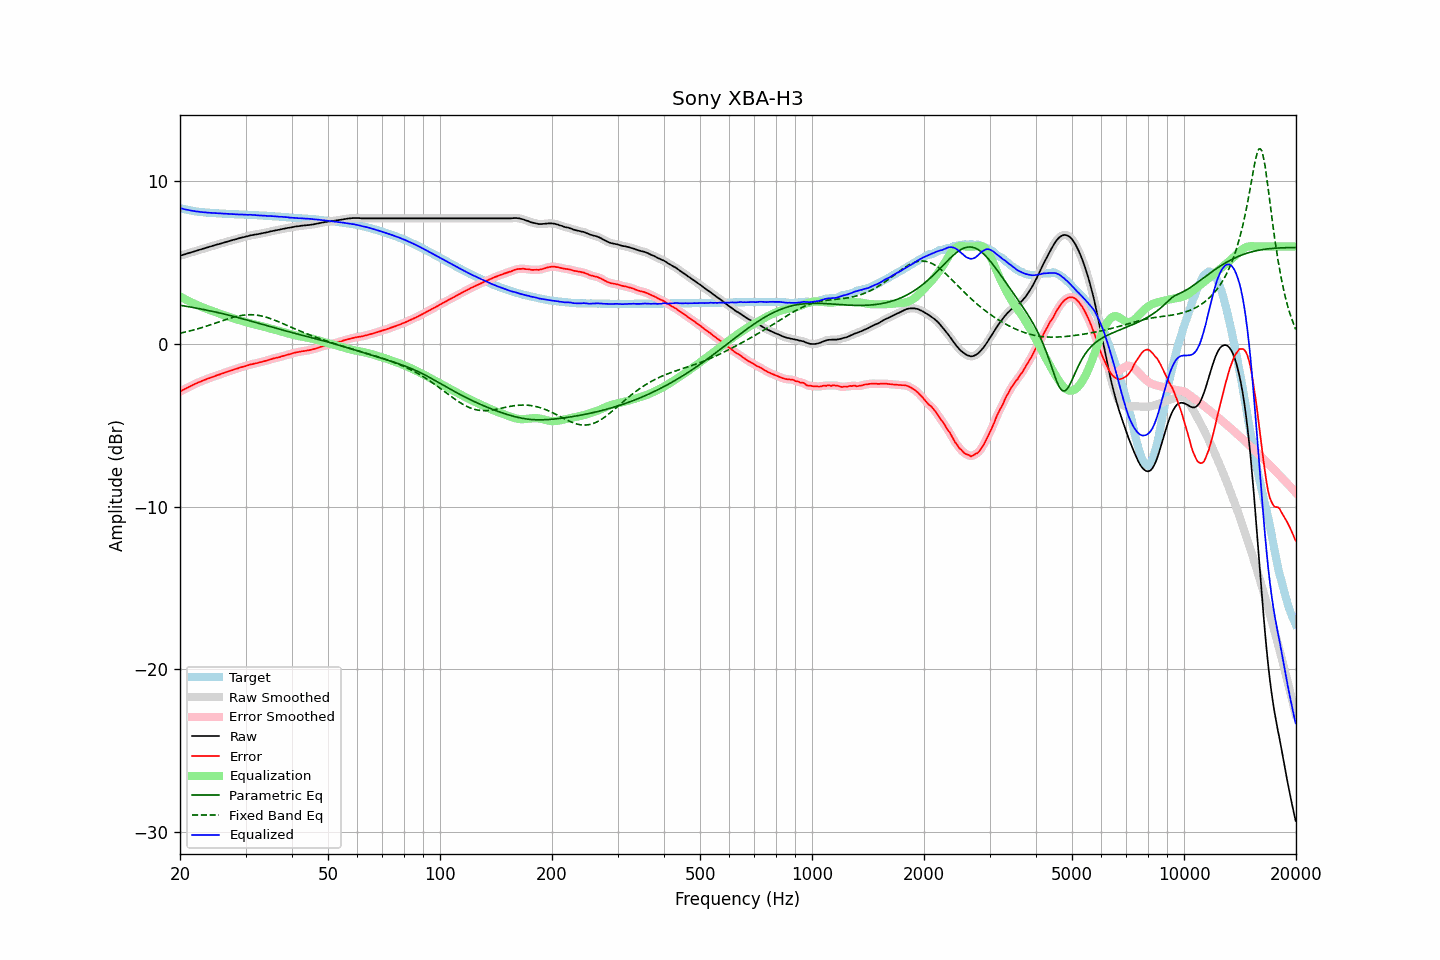

The data file committed next to this chart (first rows):
frequency, raw, error, smoothed, error_smoothed, equalization, parametric_eq, fixed_band_eq, equalized_raw, equalized_smoothed, target
20.00, 5.43, -2.93, 5.43, -2.93, 2.93, 2.39, 0.67, 8.36, 8.36, 8.36
20.20, 5.46, -2.87, 5.46, -2.87, 2.87, 2.37, 0.69, 8.33, 8.33, 8.33
20.40, 5.49, -2.82, 5.49, -2.82, 2.82, 2.35, 0.71, 8.31, 8.31, 8.31
20.61, 5.52, -2.77, 5.52, -2.77, 2.77, 2.34, 0.73, 8.29, 8.29, 8.29
20.81, 5.55, -2.72, 5.55, -2.72, 2.71, 2.32, 0.75, 8.27, 8.26, 8.27
21.02, 5.58, -2.67, 5.58, -2.67, 2.66, 2.30, 0.78, 8.24, 8.24, 8.25
21.23, 5.61, -2.62, 5.61, -2.62, 2.61, 2.28, 0.80, 8.22, 8.22, 8.23
21.44, 5.64, -2.57, 5.64, -2.57, 2.57, 2.27, 0.83, 8.21, 8.21, 8.21
21.66, 5.67, -2.52, 5.67, -2.52, 2.52, 2.25, 0.85, 8.19, 8.19, 8.19
21.87, 5.70, -2.47, 5.70, -2.47, 2.47, 2.23, 0.88, 8.17, 8.17, 8.17
22.09, 5.73, -2.42, 5.73, -2.43, 2.43, 2.21, 0.91, 8.16, 8.16, 8.15
22.31, 5.76, -2.38, 5.76, -2.38, 2.38, 2.19, 0.93, 8.14, 8.14, 8.14
22.54, 5.79, -2.34, 5.79, -2.34, 2.34, 2.17, 0.96, 8.13, 8.13, 8.13
22.76, 5.82, -2.30, 5.82, -2.30, 2.30, 2.16, 0.99, 8.12, 8.12, 8.12
22.99, 5.85, -2.26, 5.85, -2.26, 2.26, 2.14, 1.02, 8.11, 8.11, 8.11
23.22, 5.88, -2.22, 5.88, -2.22, 2.22, 2.12, 1.05, 8.10, 8.10, 8.10
23.45, 5.91, -2.18, 5.91, -2.18, 2.18, 2.10, 1.08, 8.09, 8.09, 8.09
23.69, 5.94, -2.14, 5.94, -2.14, 2.14, 2.08, 1.12, 8.08, 8.08, 8.08
23.92, 5.97, -2.11, 5.97, -2.11, 2.11, 2.05, 1.15, 8.08, 8.08, 8.08
24.16, 6.00, -2.07, 6.00, -2.07, 2.07, 2.03, 1.18, 8.07, 8.07, 8.07
24.40, 6.03, -2.04, 6.03, -2.03, 2.03, 2.01, 1.22, 8.06, 8.06, 8.07
24.65, 6.06, -2.00, 6.06, -2.00, 2.00, 1.99, 1.25, 8.06, 8.06, 8.06
24.89, 6.09, -1.96, 6.09, -1.96, 1.96, 1.97, 1.28, 8.05, 8.05, 8.06
25.14, 6.12, -1.92, 6.12, -1.93, 1.93, 1.95, 1.32, 8.05, 8.04, 8.04
25.39, 6.14, -1.89, 6.14, -1.89, 1.89, 1.92, 1.35, 8.03, 8.04, 8.03
25.65, 6.17, -1.86, 6.17, -1.86, 1.86, 1.90, 1.39, 8.03, 8.03, 8.03
25.91, 6.20, -1.82, 6.20, -1.83, 1.82, 1.88, 1.42, 8.02, 8.02, 8.02
26.16, 6.23, -1.79, 6.23, -1.79, 1.79, 1.85, 1.45, 8.02, 8.02, 8.02
26.43, 6.26, -1.76, 6.26, -1.75, 1.76, 1.83, 1.49, 8.02, 8.02, 8.02
26.69, 6.29, -1.72, 6.29, -1.72, 1.72, 1.81, 1.52, 8.01, 8.01, 8.01
26.96, 6.32, -1.69, 6.32, -1.69, 1.69, 1.78, 1.55, 8.01, 8.00, 8.01
27.23, 6.34, -1.66, 6.34, -1.66, 1.66, 1.76, 1.58, 8.00, 8.00, 8.00
27.50, 6.37, -1.62, 6.37, -1.62, 1.62, 1.73, 1.61, 7.99, 7.99, 7.99
27.77, 6.40, -1.59, 6.40, -1.59, 1.59, 1.71, 1.64, 7.99, 7.99, 7.99
28.05, 6.43, -1.55, 6.43, -1.56, 1.56, 1.68, 1.67, 7.99, 7.98, 7.98
28.33, 6.45, -1.53, 6.45, -1.53, 1.52, 1.66, 1.69, 7.97, 7.98, 7.98
28.62, 6.48, -1.50, 6.48, -1.49, 1.49, 1.63, 1.72, 7.97, 7.98, 7.98
28.90, 6.51, -1.46, 6.51, -1.46, 1.46, 1.60, 1.74, 7.97, 7.97, 7.97
29.19, 6.54, -1.42, 6.54, -1.43, 1.43, 1.58, 1.75, 7.97, 7.97, 7.96
29.48, 6.56, -1.40, 6.56, -1.40, 1.40, 1.55, 1.77, 7.96, 7.96, 7.96
29.78, 6.58, -1.38, 6.58, -1.38, 1.37, 1.52, 1.78, 7.95, 7.96, 7.96
30.08, 6.61, -1.35, 6.61, -1.35, 1.34, 1.49, 1.79, 7.95, 7.95, 7.96
30.38, 6.63, -1.32, 6.63, -1.32, 1.32, 1.47, 1.80, 7.95, 7.95, 7.95
30.68, 6.66, -1.29, 6.66, -1.29, 1.29, 1.44, 1.80, 7.95, 7.95, 7.95
30.99, 6.69, -1.25, 6.68, -1.26, 1.26, 1.41, 1.80, 7.95, 7.95, 7.94
31.30, 6.70, -1.24, 6.70, -1.23, 1.24, 1.38, 1.80, 7.94, 7.94, 7.94
31.61, 6.72, -1.21, 6.72, -1.21, 1.21, 1.35, 1.80, 7.93, 7.93, 7.93
31.93, 6.74, -1.19, 6.74, -1.19, 1.19, 1.33, 1.78, 7.93, 7.92, 7.93
32.24, 6.75, -1.17, 6.75, -1.17, 1.17, 1.30, 1.77, 7.92, 7.92, 7.92
32.57, 6.77, -1.14, 6.77, -1.15, 1.14, 1.27, 1.76, 7.91, 7.91, 7.91
32.89, 6.79, -1.12, 6.79, -1.12, 1.12, 1.24, 1.74, 7.91, 7.91, 7.91
33.22, 6.81, -1.10, 6.81, -1.09, 1.09, 1.21, 1.72, 7.90, 7.90, 7.91
33.55, 6.83, -1.06, 6.83, -1.07, 1.07, 1.18, 1.69, 7.90, 7.90, 7.89
33.89, 6.85, -1.04, 6.85, -1.04, 1.04, 1.15, 1.67, 7.89, 7.89, 7.89
34.23, 6.87, -1.02, 6.87, -1.01, 1.01, 1.13, 1.64, 7.88, 7.88, 7.89
34.57, 6.89, -0.98, 6.89, -0.99, 0.98, 1.10, 1.61, 7.87, 7.88, 7.87
34.92, 6.92, -0.95, 6.92, -0.95, 0.96, 1.07, 1.57, 7.87, 7.87, 7.87
35.27, 6.94, -0.93, 6.94, -0.92, 0.93, 1.04, 1.54, 7.87, 7.87, 7.87
35.62, 6.96, -0.89, 6.96, -0.90, 0.90, 1.01, 1.50, 7.86, 7.86, 7.85
35.97, 6.98, -0.87, 6.98, -0.87, 0.87, 0.99, 1.46, 7.85, 7.86, 7.85
... 635 more rows
